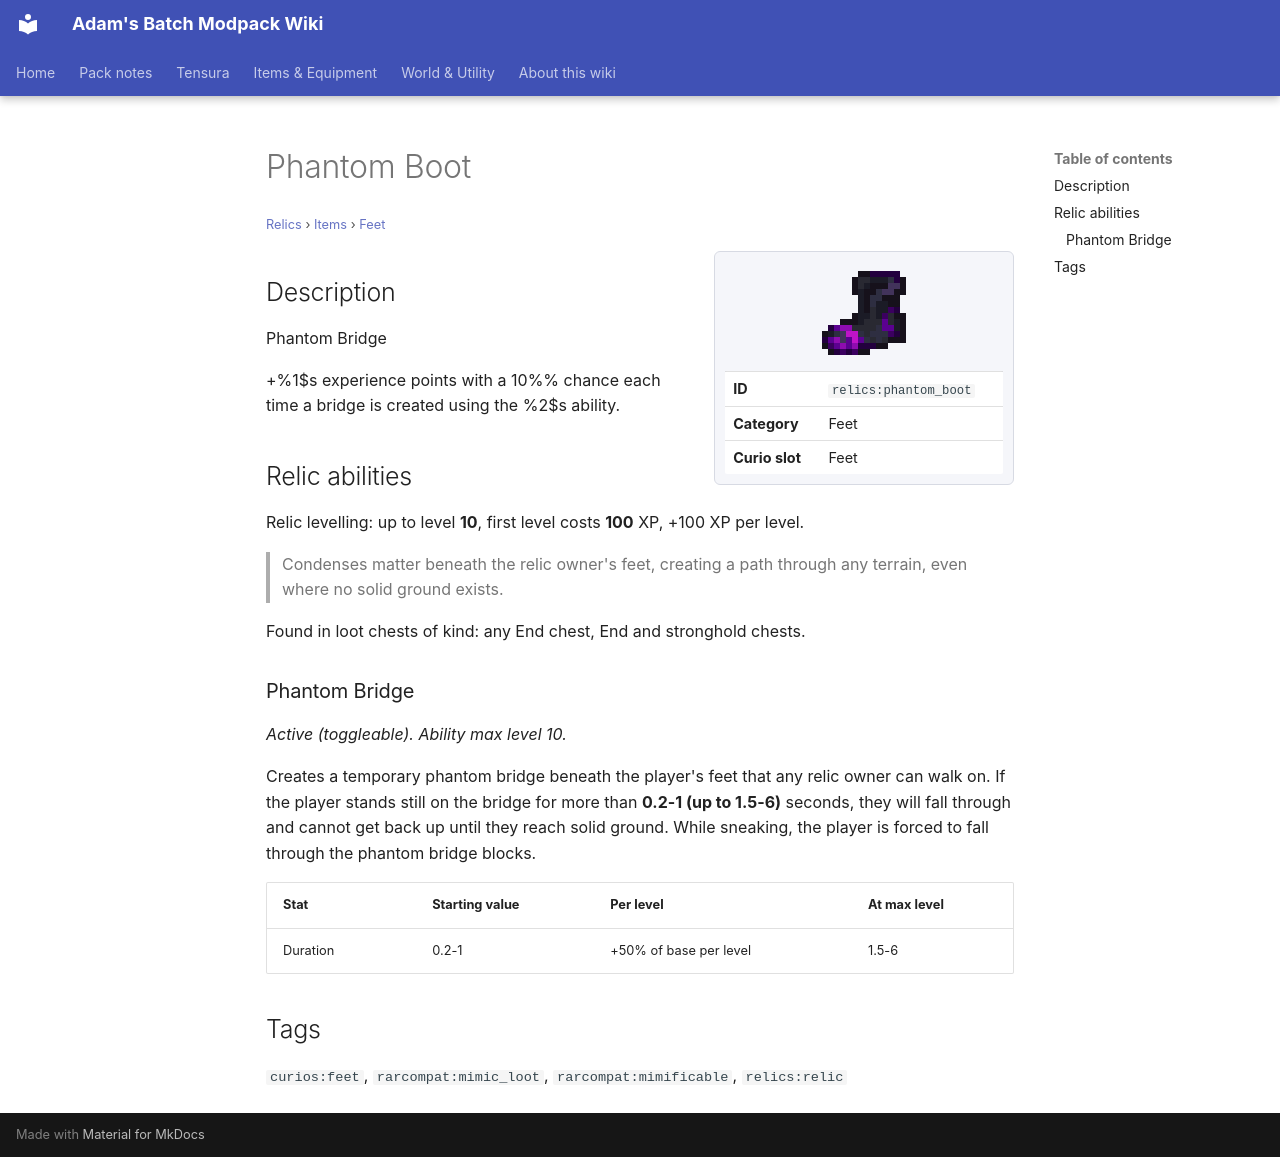

repository: Proteus-Nell/Adams-Batch-MC-Modpack-Wiki · page: relics/items/feet/phantom-boot/index.html · generator: mkdocs

# Phantom Boot

<small>[Relics](../../index.md) &rsaquo; [Items](../index.md) &rsaquo; [Feet](index.md)</small>

<div class="infobox" markdown>

![Phantom Boot](../../../assets/icons/relics/item/phantom_boot.png)

| | |
|---|---|
| **ID** | `relics:phantom_boot` |
| **Category** | Feet |
| **Curio slot** | Feet |

</div>

## Description

Phantom Bridge

+%1$s experience points with a 10%% chance each time a bridge is created using the %2$s ability.

## Relic abilities

Relic levelling: up to level **10**, first level costs **100** XP, +100 XP per level.

> Condenses matter beneath the relic owner's feet, creating a path through any terrain, even where no solid ground exists.

Found in loot chests of kind: any End chest, End and stronghold chests.

### Phantom Bridge

*Active (toggleable). Ability max level 10.*

Creates a temporary phantom bridge beneath the player's feet that any relic owner can walk on. If the player stands still on the bridge for more than **0.2-1 (up to 1.5-6)** seconds, they will fall through and cannot get back up until they reach solid ground. While sneaking, the player is forced to fall through the phantom bridge blocks.

| Stat | Starting value | Per level | At max level |
|---|---|---|---|
| Duration | 0.2-1 | +50% of base per level | 1.5-6 |

## Tags

`curios:feet`, `rarcompat:mimic_loot`, `rarcompat:mimificable`, `relics:relic`
